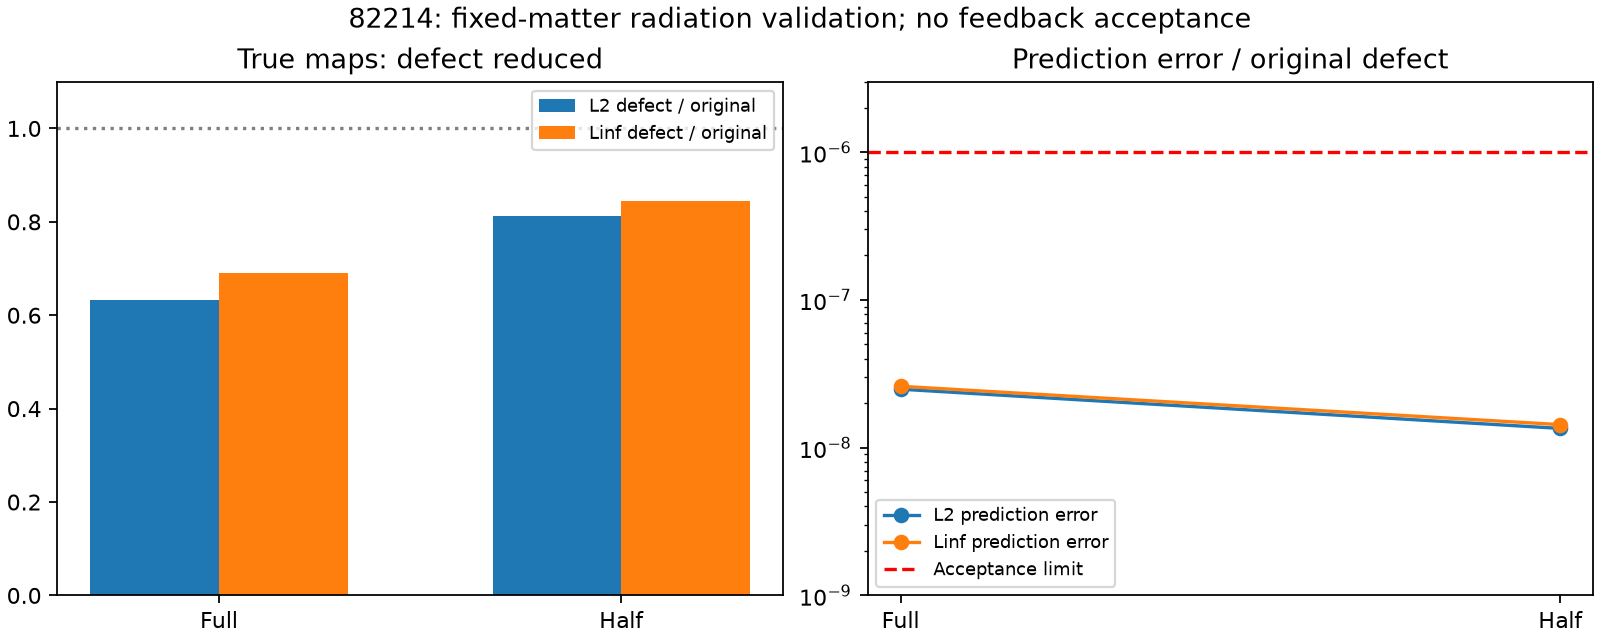

The file beside this chart, header and first rows:
case, defect_l2_ratio, defect_linf_ratio, prediction_l2_ratio, prediction_linf_ratio
Full, 0.6335, 0.6896, 2.4890055432775574e-08, 2.6049165117832514e-08
Half, 0.812, 0.8448, 1.3507802372578762e-08, 1.4327040814807883e-08
